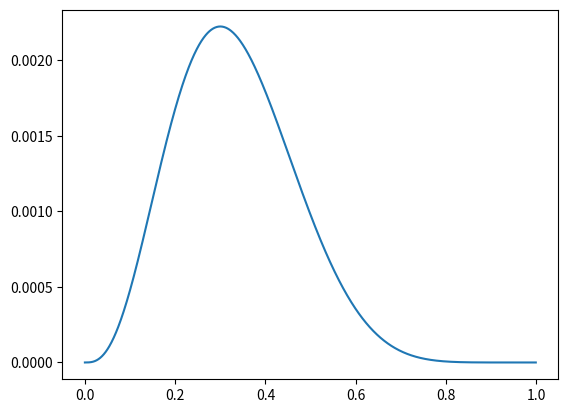

Here is the Python script that generated this plot:
import numpy as np
import matplotlib.pyplot as plt
theta = np.arange(0, 1, 0.001)
p = theta ** 3 * (1 - theta) ** 7
plt.plot(theta, p)
plt.show()